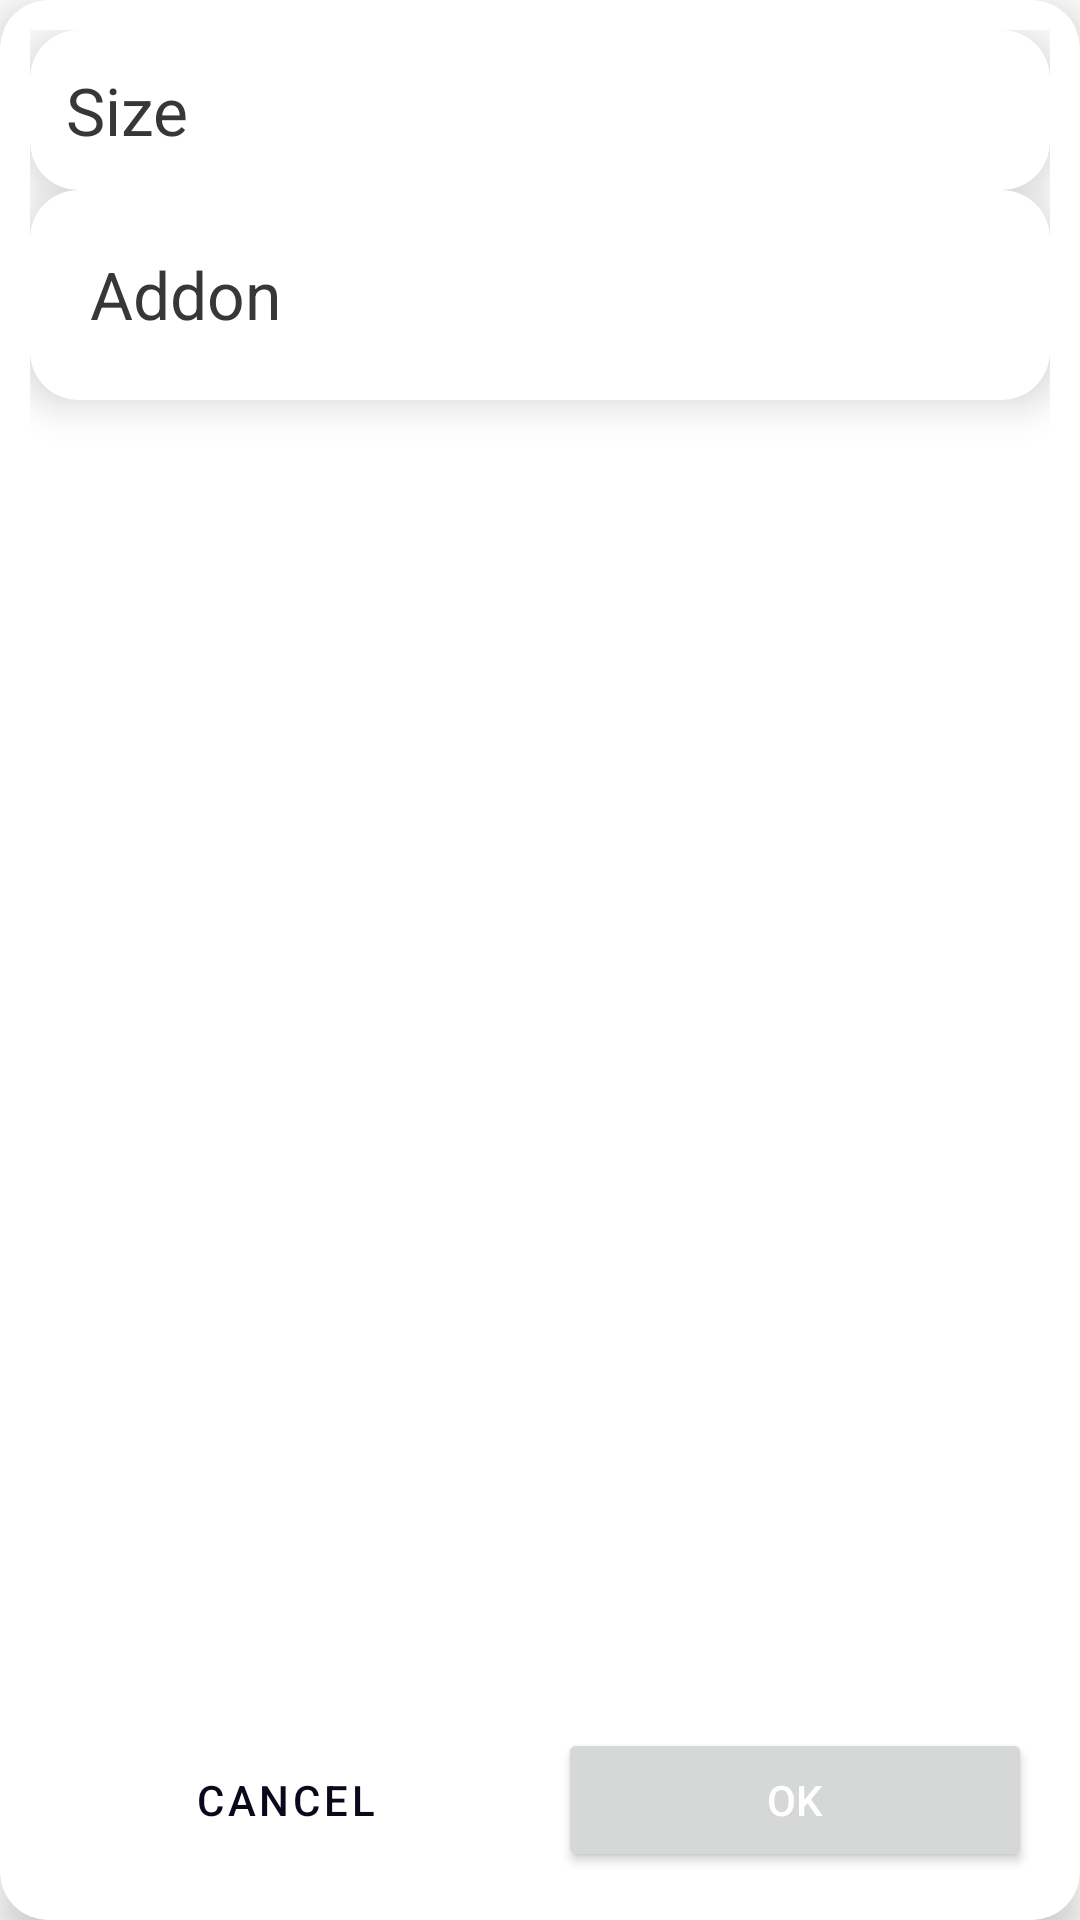

Android layout source for this screen:
<!-- AndroidManifest.xml: application theme AppTheme -->
<!-- res/layout/dialog_update_addon_size.xml -->
<?xml version="1.0" encoding="utf-8"?>
<androidx.cardview.widget.CardView xmlns:android="http://schemas.android.com/apk/res/android"
    android:layout_width="match_parent"
    android:layout_height="wrap_content"
    xmlns:app="http://schemas.android.com/apk/res-auto"
    android:clickable="true"
    android:padding="10dp"
    app:cardCornerRadius="16dp"
    app:cardElevation="8dp"
    android:background="@color/colorWhite">

    <RelativeLayout
        android:layout_width="match_parent"
        android:layout_height="match_parent"
        android:padding="10dp">

        <androidx.cardview.widget.CardView
            android:id="@+id/card_update_cart_size"
            android:layout_width="match_parent"
            android:layout_height="wrap_content"
            android:clickable="true"
            android:padding="10dp"
            app:cardCornerRadius="16dp"
            app:cardElevation="8dp"
            android:background="@color/colorWhite">

            <LinearLayout
                android:orientation="vertical"
                android:layout_width="match_parent"
                android:layout_height="wrap_content"
                android:padding="8dp">

                <TextView
                    android:layout_width="wrap_content"
                    android:layout_height="wrap_content"
                    android:text="@string/size"
                    android:textSize="22sp"
                    android:textColor="@color/colorButton"
                    android:padding="4dp"/>

                <RadioGroup
                    android:id="@+id/g_update_cart_size"
                    android:orientation="horizontal"
                    android:layout_width="match_parent"
                    android:layout_height="wrap_content"
                    android:weightSum="3"/>

            </LinearLayout>

        </androidx.cardview.widget.CardView>

        <androidx.cardview.widget.CardView
            android:id="@+id/card_update_cart_addon"
            android:layout_width="match_parent"
            android:layout_height="wrap_content"
            android:clickable="true"
            android:padding="10dp"
            app:cardCornerRadius="16dp"
            app:cardElevation="8dp"
            android:background="@color/colorWhite"
            android:layout_below="@id/card_update_cart_size">

            <LinearLayout
                android:orientation="vertical"
                android:layout_width="match_parent"
                android:layout_height="wrap_content"
                android:padding="8dp">


            <LinearLayout
                android:orientation="horizontal"
                android:layout_width="match_parent"
                android:layout_height="wrap_content"
                android:padding="8dp">

                <TextView
                    android:layout_width="wrap_content"
                    android:layout_height="wrap_content"
                    android:text="@string/addon"
                    android:textSize="22sp"
                    android:textColor="@color/colorButton"
                    android:padding="4dp"/>

                <ImageView
                    android:id="@+id/icon_update_cart_addon"
                    android:layout_width="30dp"
                    android:layout_height="30dp"
                    android:layout_margin="4dp"
                    android:padding="4dp"
                    android:src="@drawable/ic_add_circle"
                    android:tint="@color/colorAccent"/>

            </LinearLayout>

                <com.google.android.material.chip.ChipGroup
                    android:id="@+id/chip_group_selected_update_addon"
                    android:layout_width="match_parent"
                    android:layout_height="wrap_content"/>

            </LinearLayout>

        </androidx.cardview.widget.CardView>

        <LinearLayout
            android:id="@+id/linrar_update_cart_addon_size"
            android:orientation="horizontal"
            android:weightSum="2"
            android:layout_width="match_parent"
            android:layout_height="wrap_content"
            android:layout_alignParentBottom="true">

            <Button
                android:id="@+id/btn_cancel_update_cart_addon_size"
                android:layout_width="0dp"
                android:layout_height="wrap_content"
                android:layout_weight="1"
                android:text="@string/cancel"
                android:padding="8dp"
                android:layout_margin="6dp"
                style="@style/Widget.MaterialComponents.Button.TextButton.Dialog"/>

            <Button
                android:id="@+id/btn_ok_update_cart_addon_size"
                android:layout_width="0dp"
                android:layout_height="wrap_content"
                android:layout_weight="1"
                android:text="@string/ok"
                android:textColor="@color/colorWhite"
                android:padding="8dp"
                android:layout_margin="6dp" />

        </LinearLayout>

    </RelativeLayout>

</androidx.cardview.widget.CardView>
<!-- resources referenced by this layout -->
<resources>
  <color name="colorAccent">#F44336</color>
  <color name="colorButton">#373738</color>
  <color name="colorWhite">#ffffff</color>
  <string name="addon">Addon</string>
  <string name="cancel">CANCEL</string>
  <string name="ok">Ok</string>
  <string name="size">Size</string>
  <style name="AppTheme" parent="Theme.MaterialComponents.Light.NoActionBar">
          
          <item name="colorPrimary">@color/colorPrimary</item>
          <item name="colorPrimaryDark">@color/colorPrimaryDark</item>
          <item name="colorAccent">@color/colorAccent</item>
      </style>
  <color name="colorPrimary">#0a091b</color>
  <color name="colorPrimaryDark">#070716</color>
</resources>
